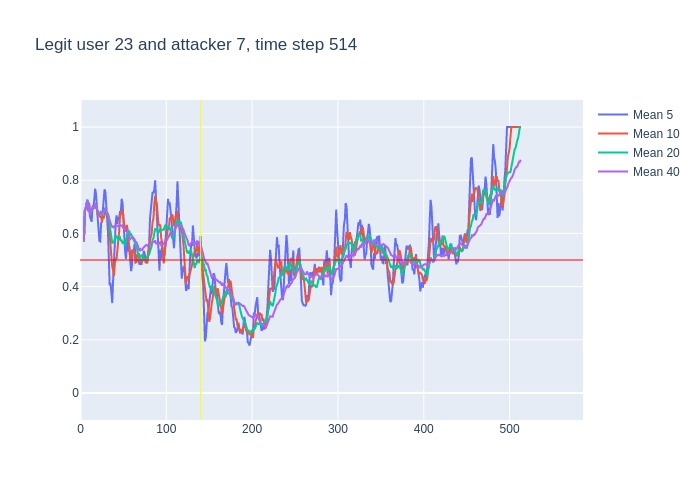

The table this chart was drawn from, first rows:
, time, confidence, avg_5_conf, avg_10_conf, avg_20_conf, avg_40_conf, real_user, predicted, user_count
0, 3, 0.57, , , , , 23, 23, 16
1, 4, 0.8, 0.57, 0.57, 0.57, 0.57, 23, 23, 16
2, 5, 0.71, 0.685, 0.685, 0.685, 0.685, 23, 23, 16
3, 6, 0.75, 0.6933, 0.6933, 0.6933, 0.6933, 23, 23, 16
4, 7, 0.8, 0.7075, 0.7075, 0.7075, 0.7075, 23, 23, 16
5, 8, 0.47, 0.726, 0.726, 0.726, 0.726, 23, 23, 16
6, 9, 0.85, 0.706, 0.6833, 0.6833, 0.6833, 23, 23, 16
7, 10, 0.45, 0.716, 0.7071, 0.7071, 0.7071, 23, 23, 16
8, 11, 0.69, 0.664, 0.675, 0.675, 0.675, 23, 23, 16
9, 12, 0.76, 0.652, 0.6767, 0.6767, 0.6767, 23, 23, 16
10, 13, 0.74, 0.644, 0.685, 0.685, 0.685, 23, 23, 16
11, 14, 0.85, 0.698, 0.702, 0.69, 0.69, 23, 23, 16
12, 15, 0.59, 0.698, 0.707, 0.7033, 0.7033, 23, 23, 16
13, 16, 0.9, 0.726, 0.695, 0.6946, 0.6946, 23, 23, 16
14, 17, 0.67, 0.768, 0.71, 0.7093, 0.7093, 23, 23, 16
15, 18, 0.46, 0.75, 0.697, 0.7067, 0.7067, 23, 23, 16
16, 19, 0.58, 0.694, 0.696, 0.6912, 0.6912, 23, 23, 16
17, 20, 0.54, 0.64, 0.669, 0.6847, 0.6847, 23, 23, 16
18, 21, 0.61, 0.63, 0.678, 0.6767, 0.6767, 23, 23, 16
19, 22, 0.66, 0.572, 0.67, 0.6732, 0.6732, 23, 23, 16
20, 23, 0.8, 0.57, 0.66, 0.6725, 0.6725, 23, 23, 16
21, 24, 0.61, 0.638, 0.666, 0.684, 0.6786, 23, 23, 16
22, 25, 0.81, 0.644, 0.642, 0.6745, 0.6755, 23, 23, 16
23, 26, 0.83, 0.698, 0.664, 0.6795, 0.6813, 23, 23, 16
24, 27, 0.78, 0.742, 0.657, 0.6835, 0.6875, 23, 23, 16
25, 28, 0.75, 0.766, 0.668, 0.6825, 0.6912, 23, 23, 16
26, 29, 0.34, 0.756, 0.697, 0.6965, 0.6935, 23, 23, 16
27, 30, 0.51, 0.702, 0.673, 0.671, 0.6804, 23, 14, 16
28, 31, 0.66, 0.642, 0.67, 0.674, 0.6743, 23, 23, 16
29, 32, 0.26, 0.608, 0.675, 0.6725, 0.6738, 23, 22, 16
30, 33, 0.25, 0.504, 0.635, 0.6475, 0.66, 23, 23, 16
31, 34, 0.39, 0.404, 0.58, 0.623, 0.6468, 23, 23, 16
32, 35, 0.32, 0.414, 0.558, 0.6, 0.6388, 23, 23, 16
33, 36, 0.47, 0.376, 0.509, 0.5865, 0.6291, 23, 23, 16
34, 37, 0.69, 0.338, 0.473, 0.565, 0.6244, 23, 23, 16
35, 38, 0.5, 0.424, 0.464, 0.566, 0.6263, 23, 23, 16
36, 39, 0.82, 0.474, 0.439, 0.568, 0.6228, 23, 23, 16
37, 40, 0.71, 0.56, 0.487, 0.58, 0.6281, 23, 23, 16
38, 41, 0.62, 0.638, 0.507, 0.5885, 0.6303, 23, 23, 16
39, 42, 0.53, 0.668, 0.503, 0.589, 0.63, 23, 23, 16
40, 43, 0.63, 0.636, 0.53, 0.5825, 0.6275, 23, 23, 16
41, 44, 0.77, 0.662, 0.568, 0.574, 0.629, 23, 23, 16
42, 45, 0.87, 0.652, 0.606, 0.582, 0.6282, 23, 23, 16
43, 46, 0.6, 0.684, 0.661, 0.585, 0.6322, 23, 23, 16
44, 47, 0.78, 0.68, 0.674, 0.5735, 0.6285, 23, 23, 16
45, 48, 0.55, 0.73, 0.683, 0.5735, 0.628, 23, 23, 16
46, 49, 0.35, 0.714, 0.688, 0.5635, 0.63, 23, 23, 16
47, 50, 0.62, 0.63, 0.641, 0.564, 0.6175, 23, 23, 16
48, 51, 0.36, 0.58, 0.632, 0.5695, 0.6218, 23, 23, 16
49, 52, 0.64, 0.532, 0.606, 0.5545, 0.6135, 23, 23, 16
50, 53, 0.78, 0.504, 0.617, 0.5735, 0.6105, 23, 23, 16
51, 54, 0.58, 0.55, 0.632, 0.6, 0.6115, 23, 23, 16
52, 55, 0.3, 0.596, 0.613, 0.6095, 0.6048, 23, 23, 16
53, 56, 0.45, 0.532, 0.556, 0.6085, 0.5975, 23, 23, 16
54, 57, 0.37, 0.55, 0.541, 0.6075, 0.5863, 23, 23, 16
55, 58, 0.59, 0.496, 0.5, 0.5915, 0.5787, 23, 23, 16
56, 59, 0.69, 0.458, 0.504, 0.596, 0.582, 23, 23, 16
57, 60, 0.58, 0.48, 0.538, 0.5895, 0.5847, 23, 23, 16
58, 61, 0.43, 0.536, 0.534, 0.583, 0.5857, 23, 23, 16
59, 62, 0.51, 0.532, 0.541, 0.5735, 0.5813, 23, 23, 16
... 451 more rows
